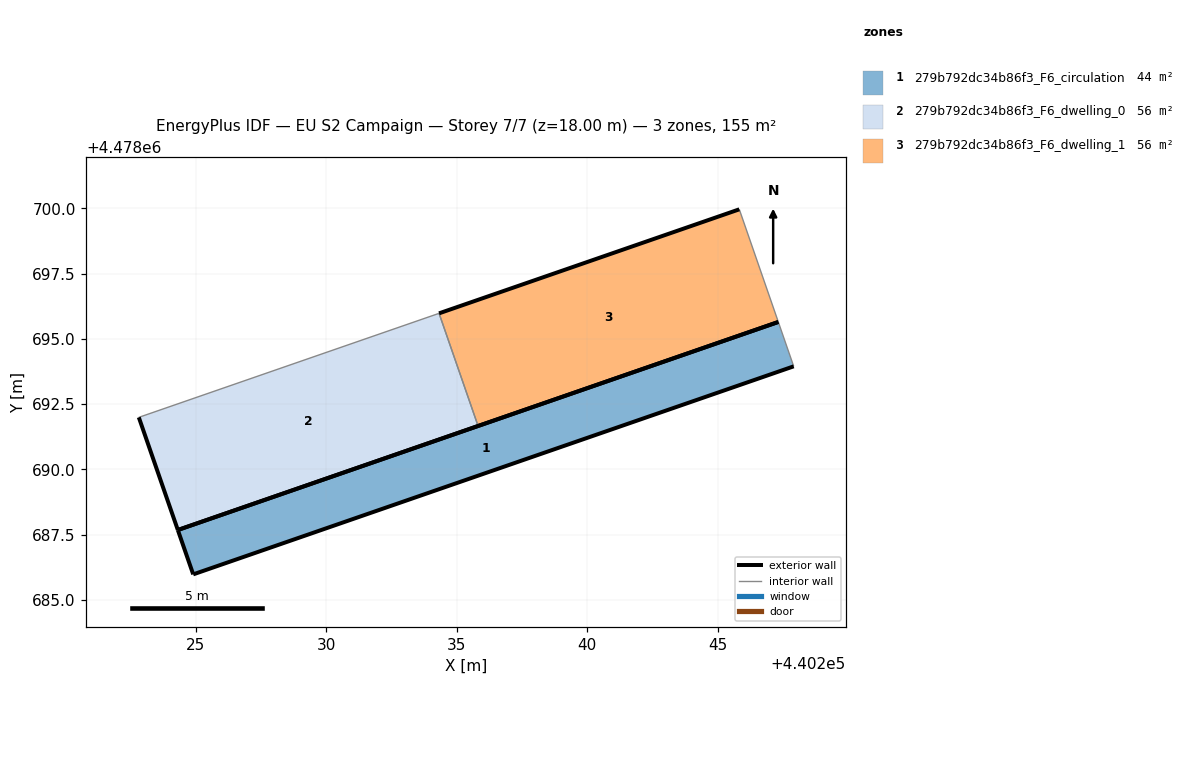
=== STOREY PLAN SPEC (per zone: floor XY polygon, exterior-wall plan segments, windows/doors) ===
zone 1: 279b792dc34b86f3_F6_circulation  (43.8 m²)
  floor: (440247.33, 4478695.65) (440247.92, 4478693.95) (440224.90, 4478685.97) (440224.31, 4478687.67)
  exterior wall: (440247.33, 4478695.65) – (440224.31, 4478687.67)  [24.4 m]
  exterior wall: (440224.31, 4478687.67) – (440224.90, 4478685.97)  [1.8 m]
  exterior wall: (440224.90, 4478685.97) – (440247.92, 4478693.95)  [24.4 m]
  interior walls: 1
zone 2: 279b792dc34b86f3_F6_dwelling_0  (55.6 m²)
  floor: (440234.32, 4478695.98) (440235.82, 4478691.66) (440224.31, 4478687.67) (440222.81, 4478691.99)
  exterior wall: (440222.81, 4478691.99) – (440224.31, 4478687.67)  [4.6 m]
  exterior wall: (440224.31, 4478687.67) – (440235.82, 4478691.66)  [12.2 m]
  interior walls: 2
zone 3: 279b792dc34b86f3_F6_dwelling_1  (55.6 m²)
  floor: (440245.83, 4478699.97) (440247.33, 4478695.65) (440235.82, 4478691.66) (440234.32, 4478695.98)
  exterior wall: (440245.83, 4478699.97) – (440234.32, 4478695.98)  [12.2 m]
  exterior wall: (440235.82, 4478691.66) – (440247.33, 4478695.65)  [12.2 m]
  interior walls: 2

=== DERIVED (storey summary) ===
Building: EU S2 Campaign
Storey: 7 of 7  (floor level z = 18.00 m)
Storey gross floor area: 155.1 m²
Zones on this storey: 3
  - 279b792dc34b86f3_F6_circulation: floor 43.8 m²; exterior wall 50.5 m (151.5 m²); WWR 0.0%
  - 279b792dc34b86f3_F6_dwelling_0: floor 55.6 m²; exterior wall 16.7 m (50.2 m²); WWR 0.0%
  - 279b792dc34b86f3_F6_dwelling_1: floor 55.6 m²; exterior wall 24.4 m (73.1 m²); WWR 0.0%
Zone adjacency (shared interzone walls):
  - 279b792dc34b86f3_F6_dwelling_0 ↔ 279b792dc34b86f3_F6_dwelling_1